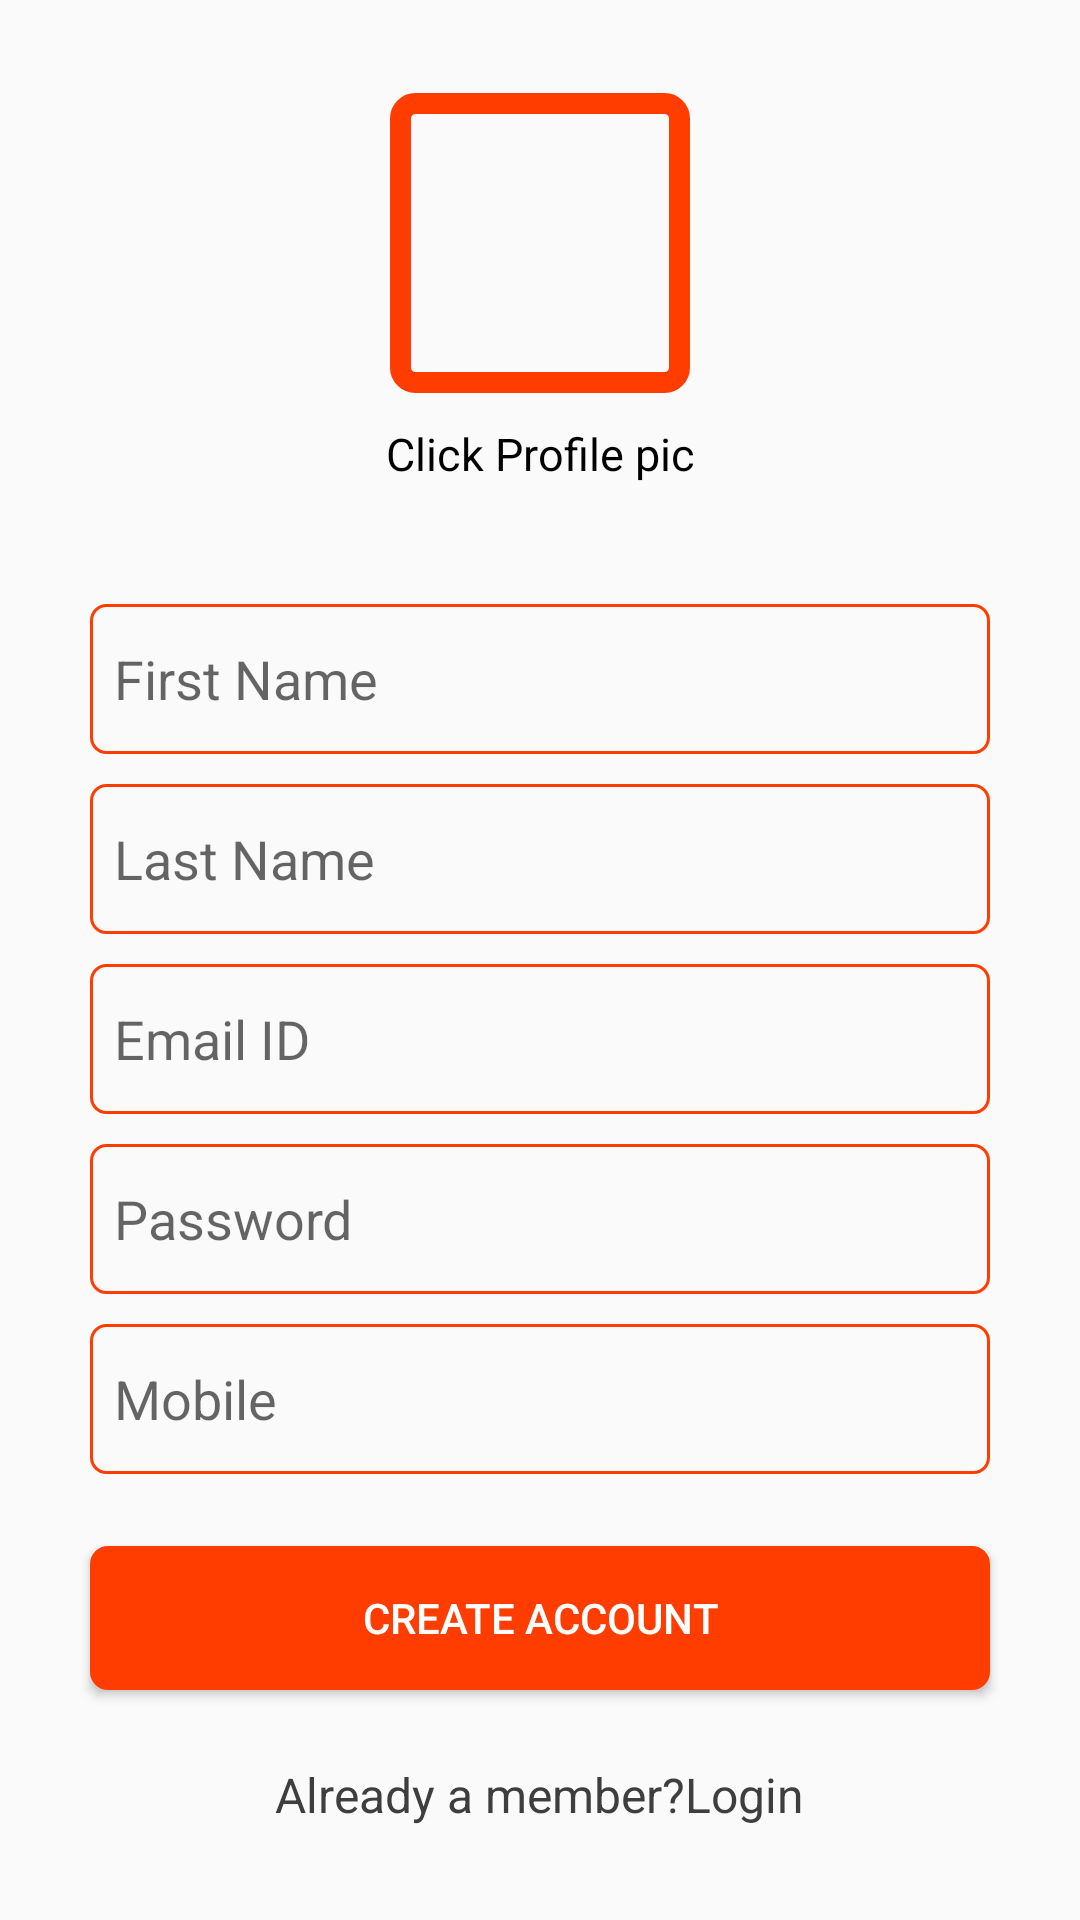

Layout XML and referenced resources for this Android screen:
<!-- AndroidManifest.xml: activity theme AppTheme1 -->
<!-- res/layout/activity_signup.xml -->
<?xml version="1.0" encoding="utf-8"?>
<ScrollView xmlns:android="http://schemas.android.com/apk/res/android"
    xmlns:tools="http://schemas.android.com/tools"
    android:layout_width="match_parent"
    android:layout_height="match_parent"
    android:fitsSystemWindows="true">

    <LinearLayout
        android:layout_width="match_parent"
        android:layout_height="match_parent"
        android:layout_gravity="center"
        android:gravity="center"

        android:orientation="vertical">

        <ImageView
            android:id="@+id/imageShowing"
            android:layout_width="100dp"
            android:layout_height="100dp"
            android:layout_gravity="center"
            android:background="@drawable/edittextstyleimage"
            android:gravity="center"
             />


        <TextView
            android:id="@+id/forcapturePicture"
            android:layout_width="fill_parent"
            android:layout_height="match_parent"
            android:gravity="center"
            android:padding="10dp"
            android:text="Click Profile pic"
            android:textColor="@color/black"
            android:textSize="15dp" />

       

        <EditText
            android:id="@+id/fname"
            android:layout_width="match_parent"
            android:layout_height="50dp"
            android:layout_marginLeft="30dp"
            android:layout_marginTop="30dp"
            android:layout_marginRight="30dp"
            android:background="@drawable/edittextstyle"
            android:hint="First Name"
            android:inputType="text"
            android:paddingLeft="8dp"
            android:paddingRight="8dp" />

        <EditText

            android:id="@+id/lname"
            android:layout_width="match_parent"
            android:layout_height="50dp"
            android:layout_marginLeft="30dp"
            android:layout_marginTop="10dp"
            android:layout_marginRight="30dp"
            android:background="@drawable/edittextstyle"
            android:hint="Last Name"
            android:inputType="text"
            android:paddingLeft="8dp"

            android:paddingTop="5dp"
            android:paddingRight="8dp"
            android:paddingBottom="5dp" />


        <EditText
            android:id="@+id/email"
            android:layout_width="match_parent"
            android:layout_height="50dp"
            android:layout_marginLeft="30dp"
            android:layout_marginTop="10dp"
            android:layout_marginRight="30dp"
            android:background="@drawable/edittextstyle"
            android:hint="Email ID"
            android:inputType="textEmailAddress"
            android:paddingLeft="8dp"
            android:paddingRight="8dp" />

        <EditText

            android:id="@+id/password"
            android:layout_width="match_parent"
            android:layout_height="50dp"
            android:layout_marginLeft="30dp"
            android:layout_marginTop="10dp"
            android:layout_marginRight="30dp"
            android:background="@drawable/edittextstyle"
            android:hint="Password"
            android:inputType="textPassword"
            android:paddingLeft="8dp"
            android:paddingTop="5dp"
            android:paddingRight="8dp"
            android:paddingBottom="5dp" />

        <EditText
            android:id="@+id/mobile"
            android:layout_width="match_parent"
            android:layout_height="50dp"
            android:layout_marginLeft="30dp"
            android:layout_marginTop="10dp"
            android:layout_marginRight="30dp"
            android:background="@drawable/edittextstyle"
            android:hint="Mobile"
            android:inputType="number"
            android:paddingLeft="8dp"
            android:paddingRight="8dp" />


        <Button
            android:id="@+id/btn_signup"
            android:layout_width="fill_parent"
            android:layout_height="wrap_content"
            android:layout_marginLeft="30dp"
            android:layout_marginTop="24dp"
            android:layout_marginRight="30dp"
            android:layout_marginBottom="24dp"
            android:background="@drawable/buttonblue"
            android:padding="12dp"
            android:text="Create Account"
            android:textColor="@color/white" />

        <LinearLayout
            android:layout_width="wrap_content"
            android:layout_height="wrap_content"
            android:layout_gravity="center"
            android:gravity="center"
            android:orientation="horizontal">


            <TextView
                android:id="@+id/link_login"
                android:layout_width="fill_parent"
                android:layout_height="wrap_content"
                android:gravity="center"
                android:text="Already a member?Login"
                android:textColor="@color/textcolor"
                android:textSize="16dip" />


        </LinearLayout>

    </LinearLayout>

</ScrollView>
<!-- resources referenced by this layout -->
<resources>
  <color name="black">#000000</color>
  <color name="textcolor">#3e3e3e</color>
  <color name="white">#FFFFFF</color>
  <!-- drawable buttonblue (drawable) -->
  <shape xmlns:android="http://schemas.android.com/apk/res/android"
      android:shape="rectangle"
      android:thickness="20dp">
  
      <corners
          android:radius="5dp"
  
          />
  
      <gradient
          android:angle="0"
          android:startColor="@color/button"
          android:endColor="@color/button"
          android:type="linear"/>
  
  
  
  
  
  
      <stroke
          android:width="2dp"
          android:color="@color/button"
          />
  
  
  
  
  </shape>
  <!-- drawable edittextstyle (drawable) -->
  <?xml version="1.0" encoding="utf-8"?>
  <shape xmlns:android="http://schemas.android.com/apk/res/android"
      android:shape="rectangle">
      <stroke
          android:width="1dp"
          android:color="@color/button" />
  
  
      <corners
          android:radius="5dp"
          />
  
  
  </shape>
  <!-- drawable edittextstyleimage (drawable) -->
  <?xml version="1.0" encoding="utf-8"?>
  <shape xmlns:android="http://schemas.android.com/apk/res/android"
      android:shape="rectangle">
      <stroke
          android:width="7dp"
          android:color="@color/button" />
  
  
      <corners
          android:radius="5dp"
          />
  
  
  </shape>
  <style name="AppTheme1" parent="Theme.AppCompat.Light.NoActionBar">
      
      <item name="colorPrimary">@color/button</item>
      <item name="colorPrimaryDark">@color/button</item>
      <item name="colorAccent">@color/textcolor</item>
  
      </style>
  <color name="button">#ff3d00</color>
</resources>
